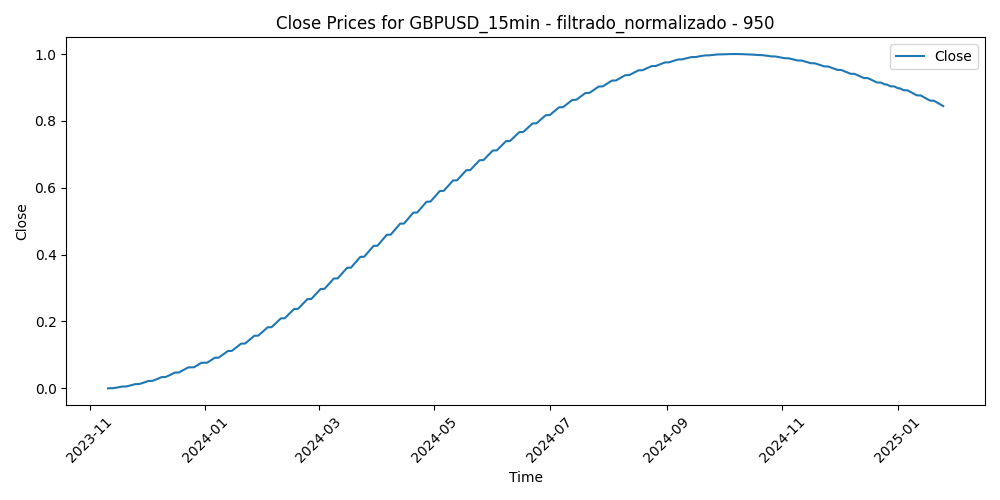

Source data for this figure (header and first rows):
Time, Close, Volume, diferencia_media_950
2023-11-10 16:15:00, 0.0, 0.1133, 0.4913
2023-11-10 16:30:00, 7.862588603302356e-06, 0.1615, 0.4958
2023-11-10 16:45:00, 1.573518663633422e-05, 0.1627, 0.522
2023-11-10 17:00:00, 2.3617793438290846e-05, 0.2926, 0.5097
2023-11-10 17:15:00, 3.151040835547292e-05, 0.2021, 0.5329
2023-11-10 17:30:00, 3.9413030805235394e-05, 0.1777, 0.5416
2023-11-10 17:45:00, 4.732566014098438e-05, 0.1951, 0.5297
2023-11-10 18:00:00, 5.524829575165313e-05, 0.1706, 0.5207
2023-11-10 18:15:00, 6.31809370048586e-05, 0.1131, 0.5174
2023-11-10 18:30:00, 7.112358328242863e-05, 0.1389, 0.5211
2023-11-10 18:45:00, 7.907623395908558e-05, 0.1252, 0.5177
2023-11-10 19:00:00, 8.703888840244645e-05, 0.1134, 0.5164
2023-11-10 19:15:00, 9.501154600144446e-05, 0.1051, 0.5222
2023-11-10 19:30:00, 0.000103, 0.0941, 0.5044
2023-11-10 19:45:00, 0.000111, 0.1033, 0.4979
2023-11-10 20:00:00, 0.000119, 0.1157, 0.5001
2023-11-10 20:15:00, 0.000127, 0.0883, 0.4918
2023-11-10 20:30:00, 0.000135, 0.06252, 0.4844
2023-11-10 20:45:00, 0.0001431, 0.08814, 0.4899
2023-11-10 21:00:00, 0.0001511, 0.06333, 0.48
2023-11-10 21:15:00, 0.0001592, 0.07364, 0.4809
2023-11-10 21:30:00, 0.0001672, 0.07992, 0.4892
2023-11-10 21:45:00, 0.0001753, 0.06929, 0.4977
2023-11-10 22:00:00, 0.0001834, 0.08234, 0.4931
2023-11-10 22:15:00, 0.0001915, 0.06349, 0.4881
2023-11-10 22:30:00, 0.0001996, 0.07364, 0.4824
2023-11-10 22:45:00, 0.0002077, 0.06542, 0.4849
2023-11-10 23:00:00, 0.0002158, 0.04753, 0.4881
2023-11-10 23:15:00, 0.0002239, 0.06171, 0.4911
2023-11-10 23:30:00, 0.0002321, 0.04818, 0.4911
2023-11-10 23:45:00, 0.0002402, 0.03932, 0.4859
2023-11-13 00:00:00, 0.0002484, 0.01096, 0.4902
2023-11-13 00:15:00, 0.0002566, 0.002578, 0.486
2023-11-13 00:30:00, 0.0002647, 0.03497, 0.5035
2023-11-13 00:45:00, 0.0002729, 0.0253, 0.4869
2023-11-13 01:00:00, 0.0002811, 0.02369, 0.4827
2023-11-13 01:15:00, 0.0002894, 0.03658, 0.4835
2023-11-13 01:30:00, 0.0002976, 0.02626, 0.4839
2023-11-13 01:45:00, 0.0003058, 0.02159, 0.4818
2023-11-13 02:00:00, 0.0003141, 0.06542, 0.4845
2023-11-13 02:15:00, 0.0003223, 0.03738, 0.4843
2023-11-13 02:30:00, 0.0003306, 0.03384, 0.4894
2023-11-13 02:45:00, 0.0003388, 0.04125, 0.4859
2023-11-13 03:00:00, 0.0003471, 0.05801, 0.4844
2023-11-13 03:15:00, 0.0003554, 0.05785, 0.4816
2023-11-13 03:30:00, 0.0003637, 0.09024, 0.4753
2023-11-13 03:45:00, 0.000372, 0.07187, 0.474
2023-11-13 04:00:00, 0.0003804, 0.05575, 0.4752
2023-11-13 04:15:00, 0.0003887, 0.04512, 0.4778
2023-11-13 04:30:00, 0.000397, 0.04641, 0.4787
2023-11-13 04:45:00, 0.0004054, 0.0506, 0.4829
2023-11-13 05:00:00, 0.0004137, 0.05898, 0.491
2023-11-13 05:15:00, 0.0004221, 0.03754, 0.4919
2023-11-13 05:30:00, 0.0004305, 0.03738, 0.4896
2023-11-13 05:45:00, 0.0004389, 0.03303, 0.4884
2023-11-13 06:00:00, 0.0004473, 0.04576, 0.484
2023-11-13 06:15:00, 0.0004557, 0.03658, 0.4808
2023-11-13 06:30:00, 0.0004641, 0.04673, 0.4839
2023-11-13 06:45:00, 0.0004726, 0.03303, 0.4878
2023-11-13 07:00:00, 0.000481, 0.03835, 0.4848
... 29,824 more rows
